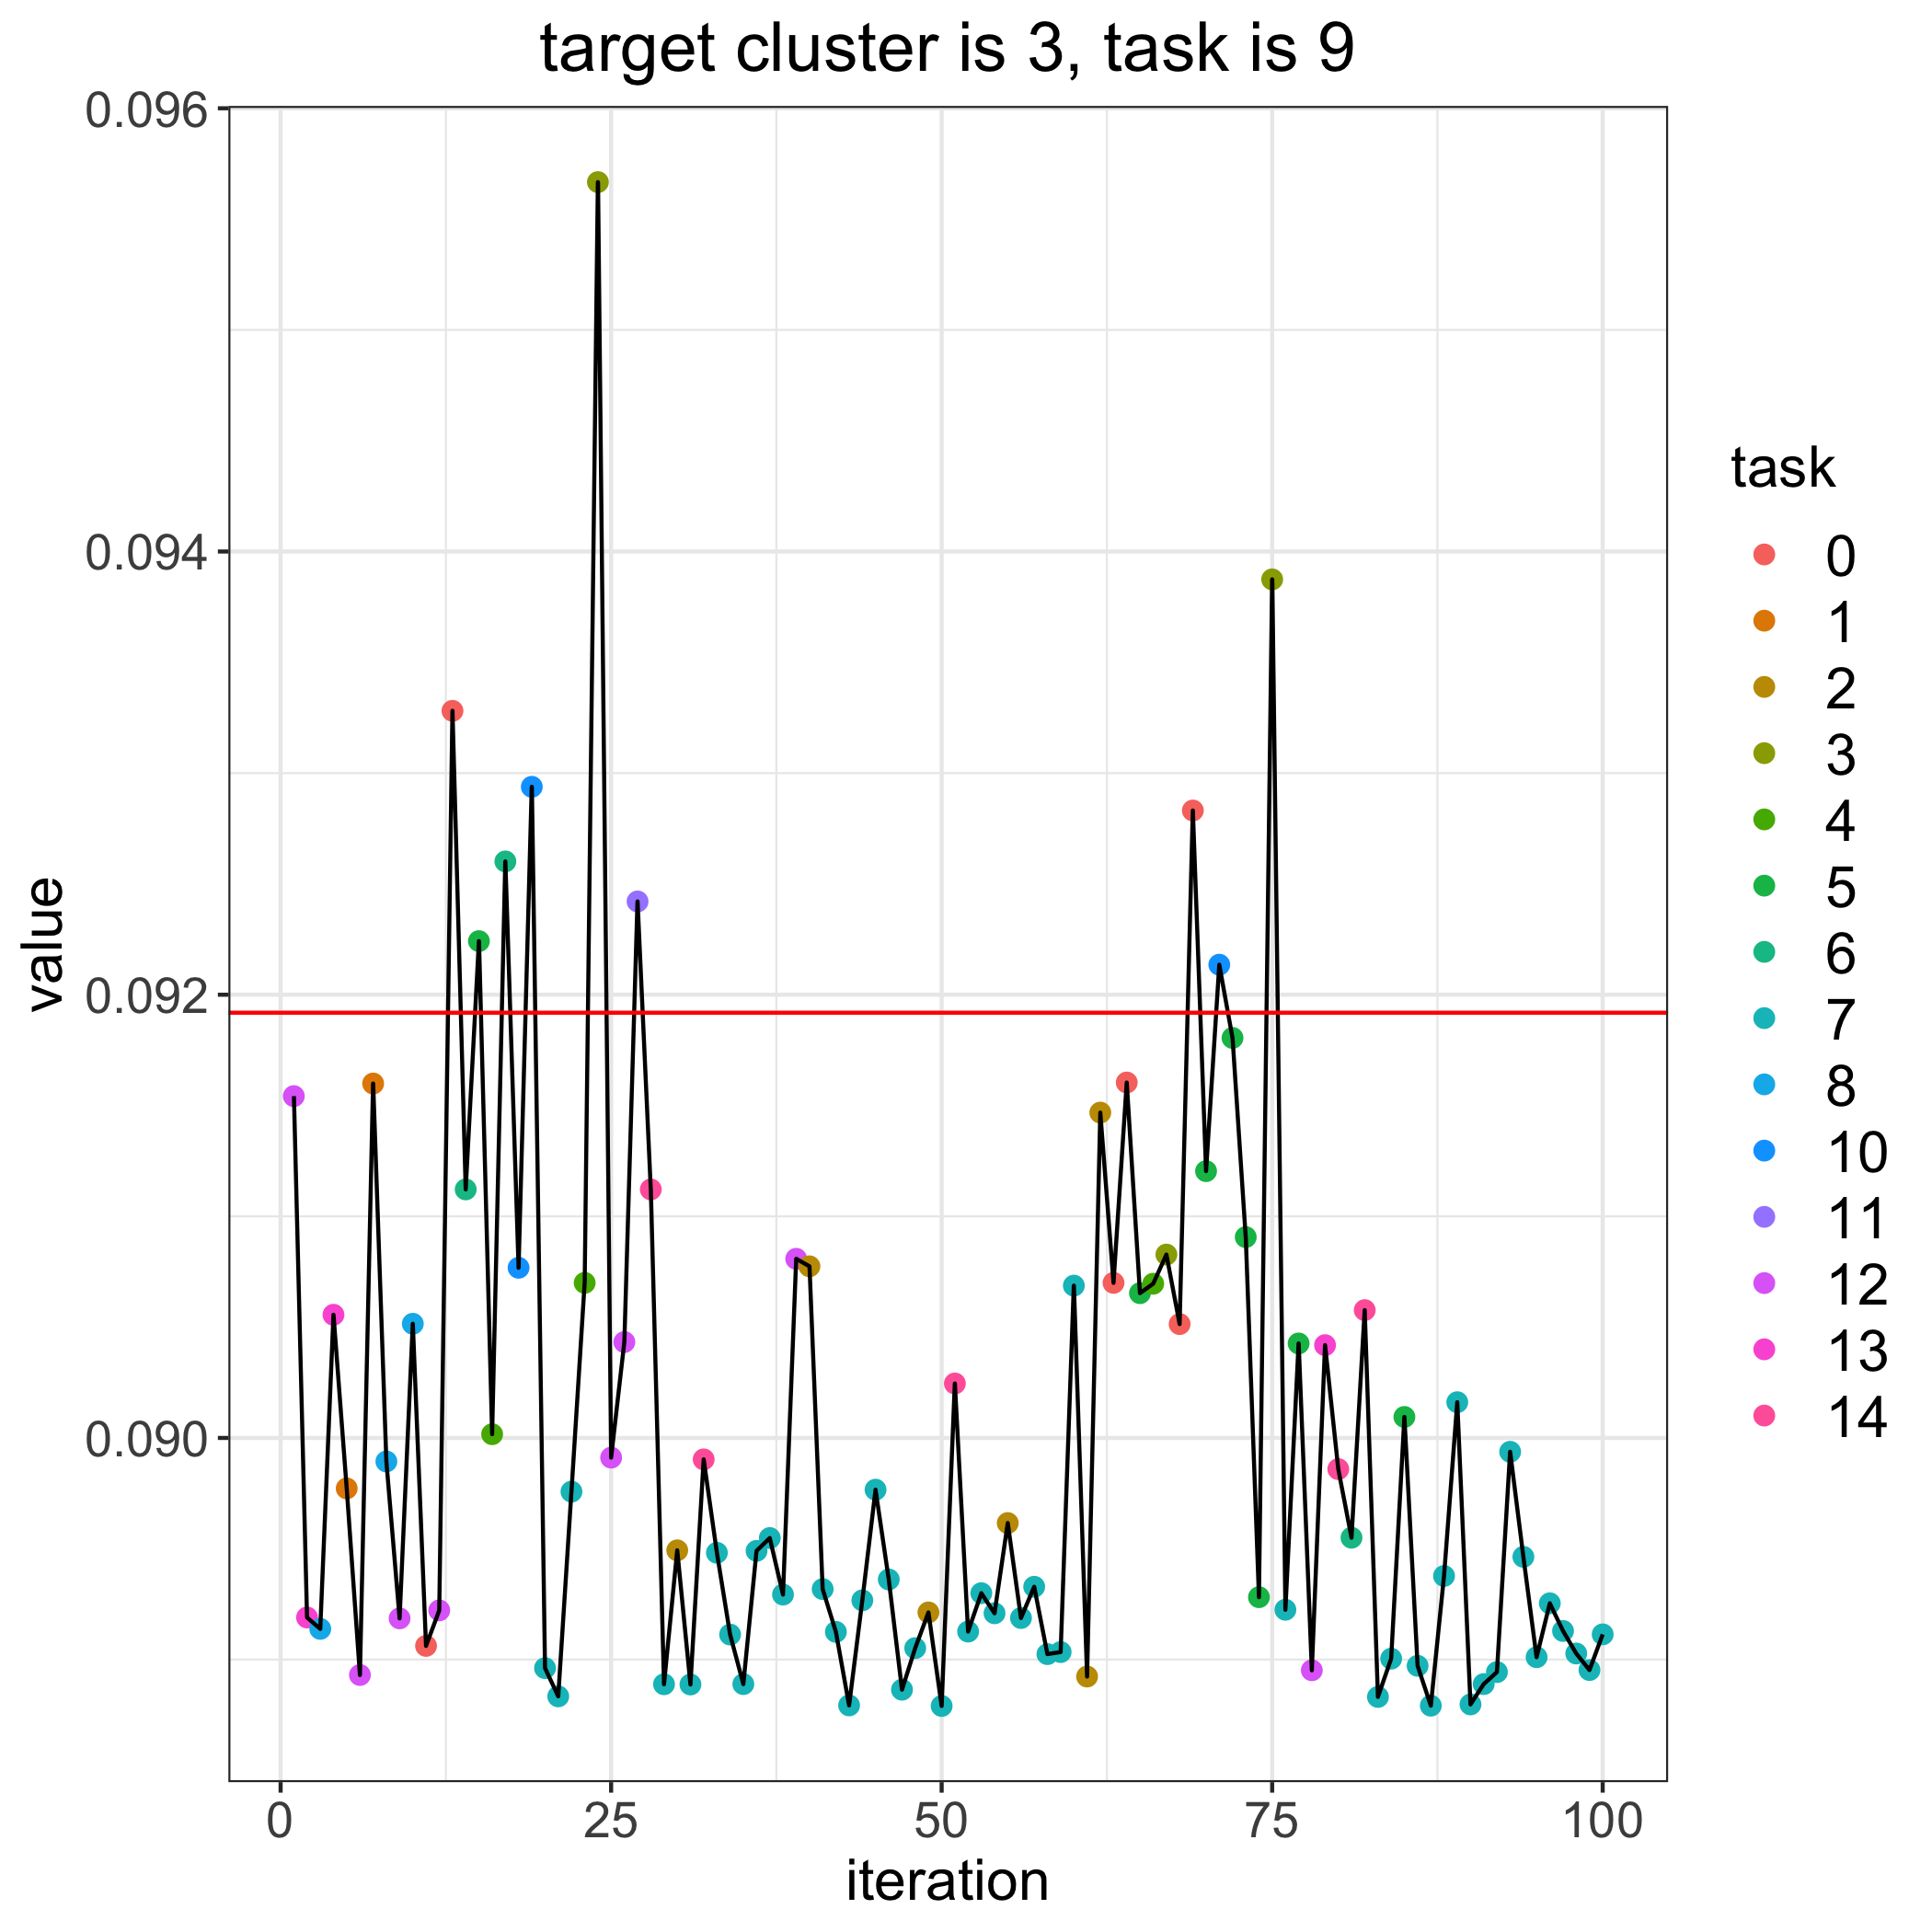

The table this chart was drawn from, first rows:
, losses, bandit_selects
0, 0.09192, 
1, 0.09154, 12.0
2, 0.08919, 13.0
3, 0.08914, 8.0
4, 0.09056, 13.0
5, 0.08977, 1.0
6, 0.08893, 12.0
7, 0.0916, 1.0
8, 0.08989, 8.0
9, 0.08919, 12.0
10, 0.09052, 8.0
11, 0.08906, 0.0
12, 0.08922, 12.0
13, 0.09328, 0.0
14, 0.09112, 6.0
15, 0.09224, 5.0
16, 0.09002, 4.0
17, 0.0926, 6.0
18, 0.09077, 10.0
19, 0.09294, 10.0
20, 0.08896, 7.0
21, 0.08883, 7.0
22, 0.08976, 7.0
23, 0.0907, 4.0
24, 0.09567, 3.0
25, 0.08991, 12.0
26, 0.09043, 12.0
27, 0.09242, 11.0
28, 0.09112, 14.0
29, 0.08889, 7.0
30, 0.08949, 2.0
31, 0.08889, 7.0
32, 0.0899, 14.0
33, 0.08948, 7.0
34, 0.08911, 7.0
35, 0.08889, 7.0
36, 0.08949, 7.0
37, 0.08955, 7.0
38, 0.08929, 7.0
39, 0.09081, 12.0
40, 0.09077, 2.0
41, 0.08932, 7.0
42, 0.08912, 7.0
43, 0.08879, 7.0
44, 0.08927, 7.0
45, 0.08977, 7.0
46, 0.08936, 7.0
47, 0.08886, 7.0
48, 0.08905, 7.0
49, 0.08921, 2.0
50, 0.08879, 7.0
51, 0.09025, 14.0
52, 0.08913, 7.0
53, 0.0893, 7.0
54, 0.08921, 7.0
55, 0.08962, 2.0
56, 0.08919, 7.0
57, 0.08933, 7.0
58, 0.08902, 7.0
59, 0.08903, 7.0
... 41 more rows
